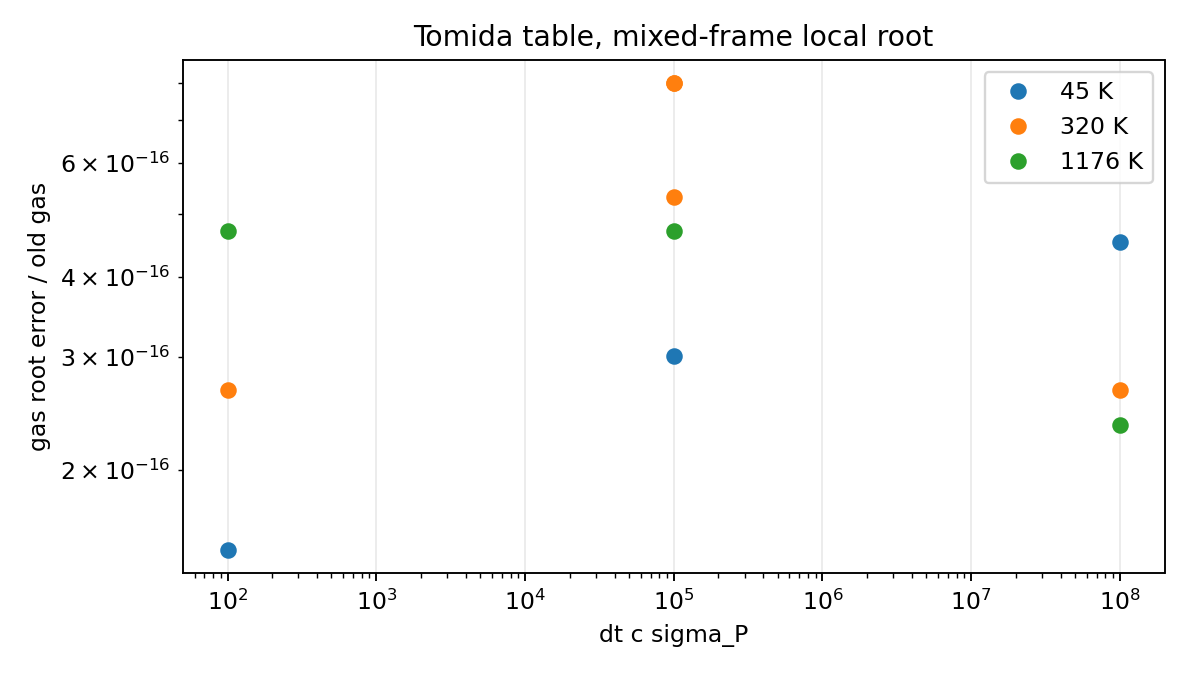

Data behind this chart, as committed beside it:
case, rho, old_gas, old_temperature, old_rad, new_rad, coupling, mixed_drift_delta_factor, reference_gas, production_gas, relative_root_error, production_raw_residual, independent_raw_residual
0, 5, 11.79, 45.38, 3.5302815854616605e-13, 2.567477516699389e-13, 100.0, -0.1, 11.79, 11.79, 1.5060576058193342e-16, 1.7466312743840782e-15, 1.7466312743840782e-15
1, 5, 11.79, 45.38, 3.5302815854616605e-13, 2.567477516699389e-13, 100000, -0.1, 11.79, 11.79, 3.0121152116386683e-16, 3.3958438514791368e-15, 3.3958438514791368e-15
2, 5, 11.79, 45.38, 3.5302815854616605e-13, 2.567477516699389e-13, 100000000, -0.1, 11.79, 11.79, 4.518172817458003e-16, -3.88791100935008e-15, -3.88791100935008e-15
3, 5, 106.8, 319.8, 8.703953773825649e-10, 6.330148199145927e-10, 100.0, -0.1, 106.8, 106.8, 2.66088518530388e-16, -4.223229757708785e-14, -4.223229757708785e-14
4, 5, 106.8, 319.8, 8.703953773825649e-10, 6.330148199145927e-10, 100000, -0.1, 106.8, 106.8, 5.32177037060776e-16, 6.958144015835878e-14, 6.958144015835878e-14
5, 5, 106.8, 319.8, 8.703953773825649e-10, 6.330148199145927e-10, 100000000, -0.1, 106.8, 106.8, 2.66088518530388e-16, 1.434707557734113e-14, 1.434707557734113e-14
6, 5, 967.3, 1176, 1.589054165688419e-07, 1.1556757568643046e-07, 100.0, -0.1, 967.3, 967.3, 4.701221216248095e-16, -4.373812247004154e-13, -4.373812247004154e-13
7, 5, 967.3, 1176, 1.589054165688419e-07, 1.1556757568643046e-07, 100000, -0.1, 967.3, 967.3, 4.701221216248095e-16, -3.6342253528760966e-13, -3.6342253528760966e-13
8, 5, 967.3, 1176, 1.589054165688419e-07, 1.1556757568643046e-07, 100000000, -0.1, 964.4, 964.4, 2.3506106081240473e-16, 1.2025826845467163e-13, 1.2025826845467163e-13
9, 5, 106.8, 319.8, 8.703953773825649e-10, 6.330148199145927e-10, 100000, -0.1, 106.8, 106.8, 7.982655555911641e-16, 8.379229487356078e-14, 8.379229487356078e-14
10, 5, 106.8, 319.8, 8.703953773825649e-10, 6.330148199145927e-10, 100000, -0.1, 106.8, 106.8, 7.982655555911639e-16, 8.379229487356078e-14, 8.379229487356078e-14
